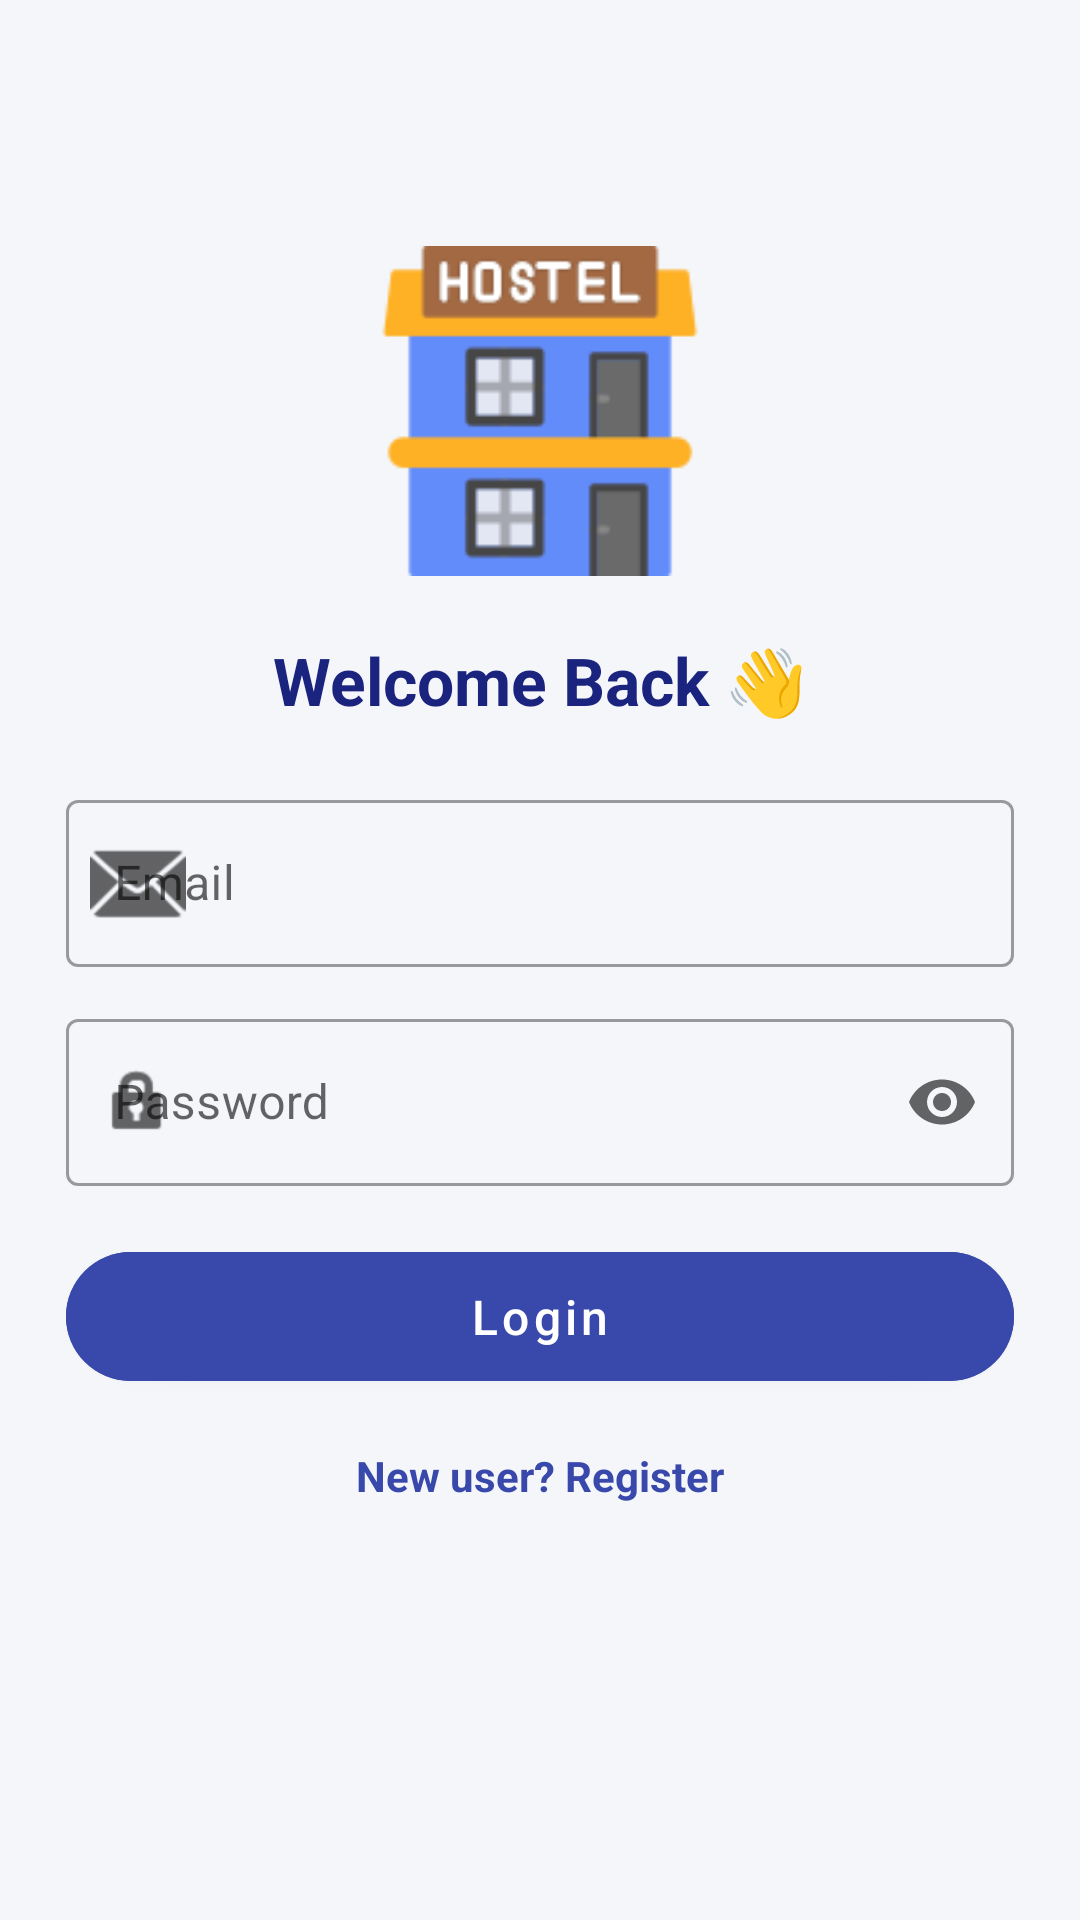

Android layout source for this screen:
<!-- AndroidManifest.xml: application theme Theme.HostelHub -->
<!-- res/layout/activity_login.xml -->
<?xml version="1.0" encoding="utf-8"?>
<ScrollView xmlns:android="http://schemas.android.com/apk/res/android"
    xmlns:app="http://schemas.android.com/apk/res-auto"
    android:layout_width="match_parent"
    android:layout_height="match_parent"
    android:padding="10dp"
    android:fitsSystemWindows="true"
    android:background="#F4F6FA">

    <LinearLayout
        android:layout_width="match_parent"
        android:layout_height="wrap_content"
        android:orientation="vertical"
        android:layout_marginTop="20dp"
        android:padding="12dp"
        android:gravity="center_horizontal">

        
        <ImageView
            android:layout_width="110dp"
            android:layout_height="110dp"
            android:src="@drawable/hostel_logo"
            android:layout_marginTop="40dp"
            android:layout_marginBottom="20dp"/>

        
        <TextView
            android:layout_width="wrap_content"
            android:layout_height="wrap_content"
            android:text="Welcome Back 👋"
            android:textSize="22sp"
            android:textStyle="bold"
            android:textColor="#1A237E"
            android:layout_marginBottom="20dp"/>

        
        <com.google.android.material.textfield.TextInputLayout
            style="@style/Widget.MaterialComponents.TextInputLayout.OutlinedBox"
            android:layout_width="match_parent"
            android:layout_height="wrap_content"
            android:hint="Email"
            app:startIconDrawable="@android:drawable/ic_dialog_email"
            android:layout_marginBottom="12dp">

            <com.google.android.material.textfield.TextInputEditText
                android:id="@+id/emailText"
                android:inputType="textEmailAddress"
                android:layout_width="match_parent"
                android:layout_height="wrap_content"/>
        </com.google.android.material.textfield.TextInputLayout>

        
        <com.google.android.material.textfield.TextInputLayout
            style="@style/Widget.MaterialComponents.TextInputLayout.OutlinedBox"
            android:layout_width="match_parent"
            android:layout_height="wrap_content"
            android:hint="Password"
            app:startIconDrawable="@android:drawable/ic_lock_idle_lock"
            app:endIconMode="password_toggle"
            android:layout_marginBottom="16dp">

            <com.google.android.material.textfield.TextInputEditText
                android:id="@+id/password"
                android:inputType="textPassword"
                android:layout_width="match_parent"
                android:layout_height="wrap_content"/>
        </com.google.android.material.textfield.TextInputLayout>

        
        <com.google.android.material.button.MaterialButton
            android:id="@+id/loginBtn"
            android:layout_width="match_parent"
            android:layout_height="55dp"
            android:text="Login"
            android:textAllCaps="false"
            android:textColor="@android:color/white"
            android:textSize="16sp"
            android:backgroundTint="#3949AB"
            app:cornerRadius="28dp"
            android:layout_marginBottom="16dp"/>

        <ProgressBar
            android:id="@+id/progressbarLogin"
            android:layout_width="wrap_content"
            android:layout_height="wrap_content"
            android:visibility="gone"
            android:layout_marginTop="10dp"/>

        
        <TextView
            android:id="@+id/registerText"
            android:layout_width="wrap_content"
            android:layout_height="wrap_content"
            android:text="New user? Register"
            android:textColor="#3949AB"
            android:textSize="14sp"
            android:textStyle="bold"/>

    </LinearLayout>

</ScrollView>
<!-- resources referenced by this layout -->
<resources>
  <!-- drawable hostel_logo: png bitmap (drawable, 4131 bytes) -->
  <style name="Theme.HostelHub" parent="Theme.MaterialComponents.DayNight.DarkActionBar">
  
          
          <item name="colorPrimary">@color/primary_dark</item>
          <item name="colorPrimaryVariant">@color/primary_variant_dark</item>
          <item name="colorOnPrimary">@color/on_primary_dark</item>
  
          <item name="colorSecondary">@color/secondary_dark</item>
          <item name="colorOnSecondary">@color/on_secondary_dark</item>
  
          
          <item name="android:colorBackground">@color/background_dark</item>
  
          
          <item name="android:statusBarColor">@color/primary_variant_dark</item>
  
      </style>
  <color name="primary_dark">#1A237E</color>
  <color name="primary_variant_dark">#0D133D</color>
  <color name="on_primary_dark">#FFFFFF</color>
  <color name="secondary_dark">#7986CB</color>
  <color name="on_secondary_dark">#000000</color>
  <color name="background_dark">#121212</color>
</resources>
